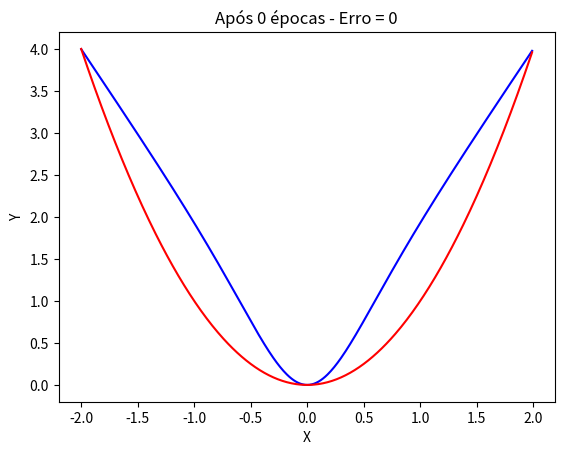
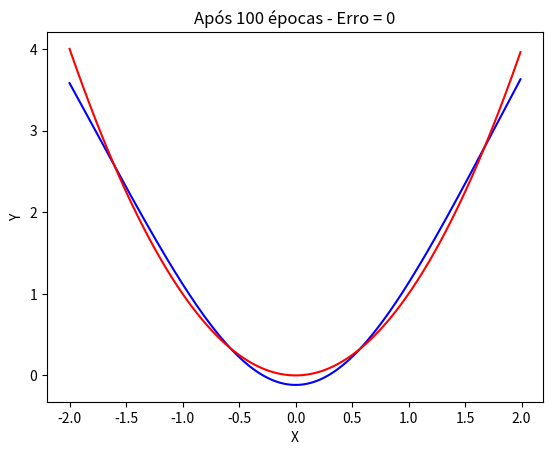
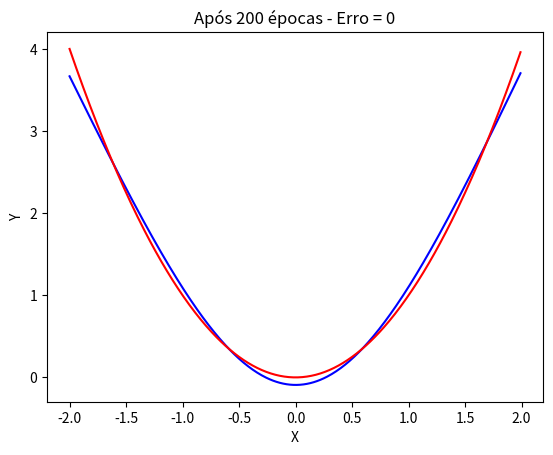
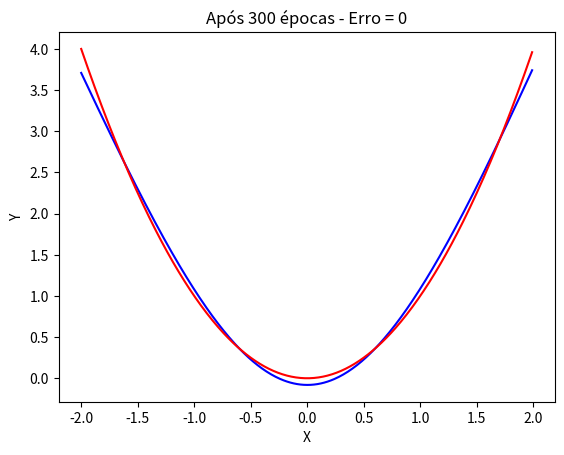
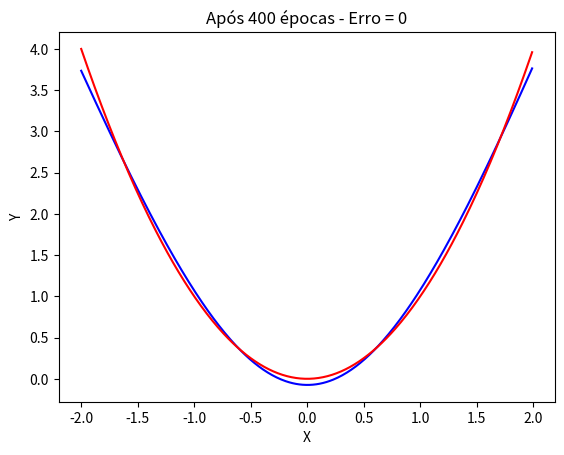
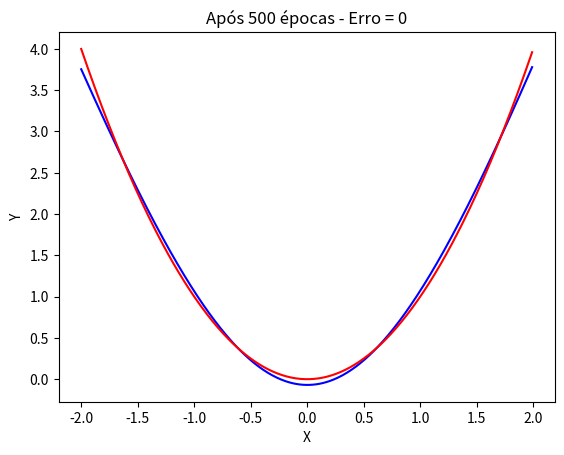
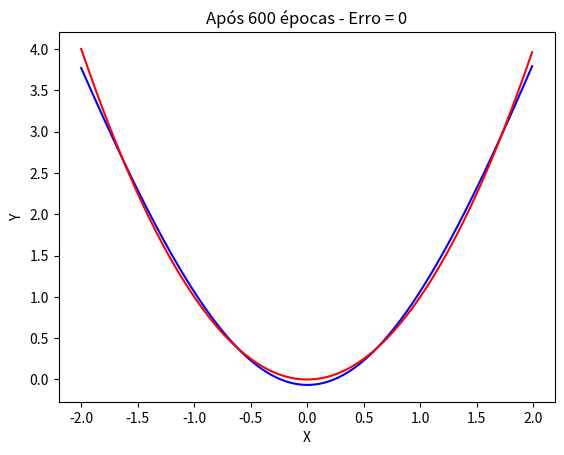
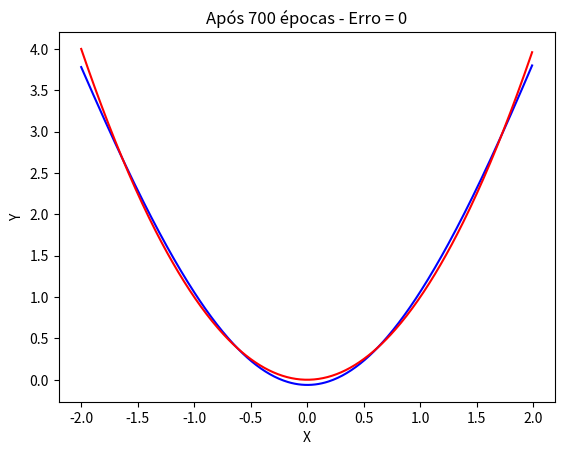
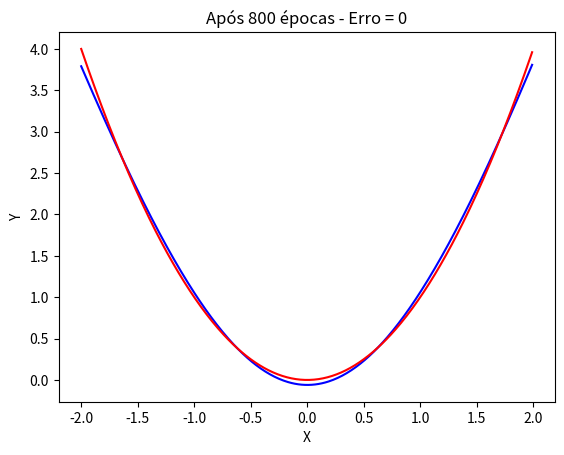
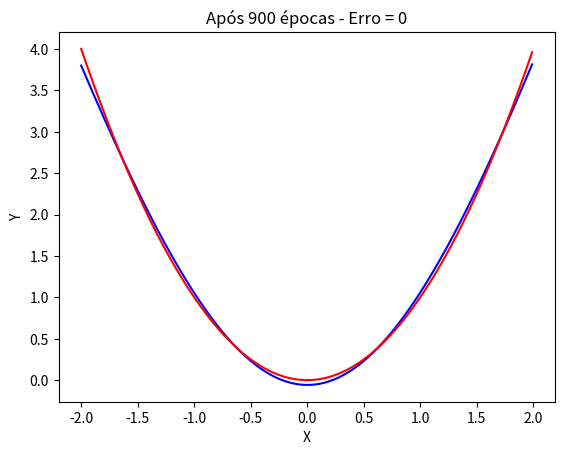
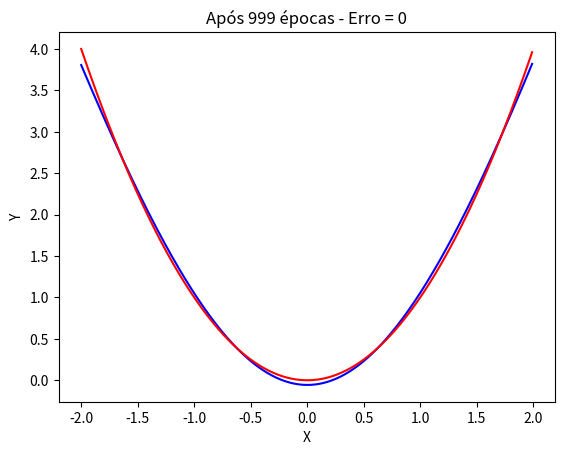
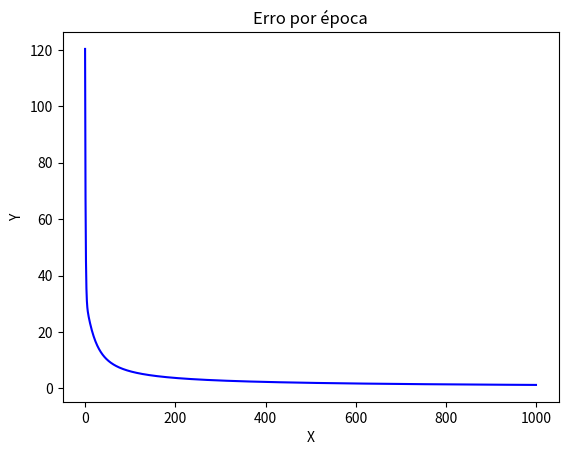

Generate these figures, in order, with matplotlib:

import numpy as np
import random
import math

import matplotlib.pyplot as plt

def function(x):
    return x*x


def plot_2d(results: np.array, expected = [], labels=[''], title='', block=False):

    plt.figure()

    plt.plot(results.T[0], results.T[1], '-b', label=labels[0])
    if len(expected):
        plt.plot(expected.T[0], expected.T[1], '-r', label=labels[1])

    plt.title(title)
    plt.xlabel('X')
    plt.ylabel('Y')
    plt.show(block=block)


class FuzzyTsk:
    
    def shuffle_points(self):
        self.points_shuffled = np.random.permutation(self.points)
    
    def __init__(self, function, step=0.01, epocas=1000, min_x=-2, max_x=2, alpha=0.01):
        
        self.f = function
        self.step = step
        self.epocas = epocas
        self.min_x = min_x
        self.max_x = max_x
        self.alpha = alpha
        
        # gerar pontos
        self.points = np.array([(x, self.f(x)) for x in np.arange(-2,2,self.step)])
        self.shuffle_points()
        
    def extimate_y(self, x1m, x1s, p1, q1, x2m, x2s, p2, q2, x, return_all=True):
        #Calcular w1 e w2 para calcular y de cada um
        w1 = math.exp(-1/2*math.pow((x-x1m)/x1s, 2))
        w2 = math.exp(-1/2*math.pow((x-x2m)/x2s, 2))
        
        w1n = w1/(w1 + w2)
        w2n = w2/(w1 + w2)
        
        y1 = p1*x + q1
        y2 = p2*x + q2
        
        y = w1n*y1 + w2n*y2
        
        if return_all:
            return w1, w2, w1n, w2n, y1, y2, y
        return y
        
    def execute(self):
        
        x1m = -2
        x1s = 1
        p1 = -2
        q1 = 0
        
        x2m = 2
        x2s = 1
        p2 = 2
        q2 = 0
                
        somaErros = 0
        listErros = []
        for epoca in range(0, self.epocas):
                
            # plotar a curva de tempos em tempos
            if not epoca or epoca % (self.epocas//10) == 0 or epoca == self.epocas - 1:
                extimated_points = np.array([(x, self.extimate_y(x1m, x1s, p1, 
                                                                q1, x2m, x2s, 
                                                                p2, q2, x, return_all=False)) for x in np.arange(-2,2,self.step)])
                plot_2d(extimated_points, self.points, ['estimado', 'esperado'],
                        'Após {} épocas - Erro = {}'.format(epoca, round(somaErros,2)))
                
            # fazer inferencia de todos os pontos gerados
            for i,x in enumerate(self.points.T[0]):
                
                w1, w2, w1n, w2n, y1, y2, y = self.extimate_y(x1m, x1s, p1, q1, x2m, x2s, p2, q2, x)
                yd = self.points[i][1]
                e = y - yd
                
                # calcular todos os parametros
                p1 = p1 - self.alpha*e*w1n*x
                p2 = p2 - self.alpha*e*w2n*x
                
                q1 = q1 - self.alpha*e*w1n
                q2 = q2 - self.alpha*e*w2n
                
                x1m = x1m - self.alpha*e*w2*(y1-y2)/(pow(w1+w2, 2))*(x-x1m)/pow(x1s,2)*math.exp(-1/2*math.pow((x-x1m)/x1s,2))
                x2m = x2m - self.alpha*e*w1*(y2-y1)/(pow(w1+w2, 2))*(x-x2m)/pow(x2s,2)*math.exp(-1/2*math.pow((x-x2m)/x2s,2))
                
                x1s = x1s - self.alpha*e*w2*(y1-y2)/(pow(w1+w2, 2))*pow(x-x1m,2)/pow(x1s,3)*math.exp(-1/2*math.pow((x-x1m)/x1s,2))
                x2s = x2s - self.alpha*e*w1*(y2-y1)/(pow(w1+w2, 2))*pow(x-x2m,2)/pow(x2s,3)*math.exp(-1/2*math.pow((x-x2m)/x2s,2))
            
                somaErros = somaErros + pow(e, 2)
            
            # gerar novos pontos para a próxima iteração
            self.shuffle_points()
            
            listErros.append((int(epoca), somaErros))
            #print(str(epoca) + ": " + str(somaErros))

            somaErros = 0
            
        plot_2d(np.array(listErros), labels=['erro'], title='Erro por época', block=True)
        
if __name__ == "__main__":
    
    ft = FuzzyTsk(function, alpha=0.001, epocas=1000)
    ft.execute()